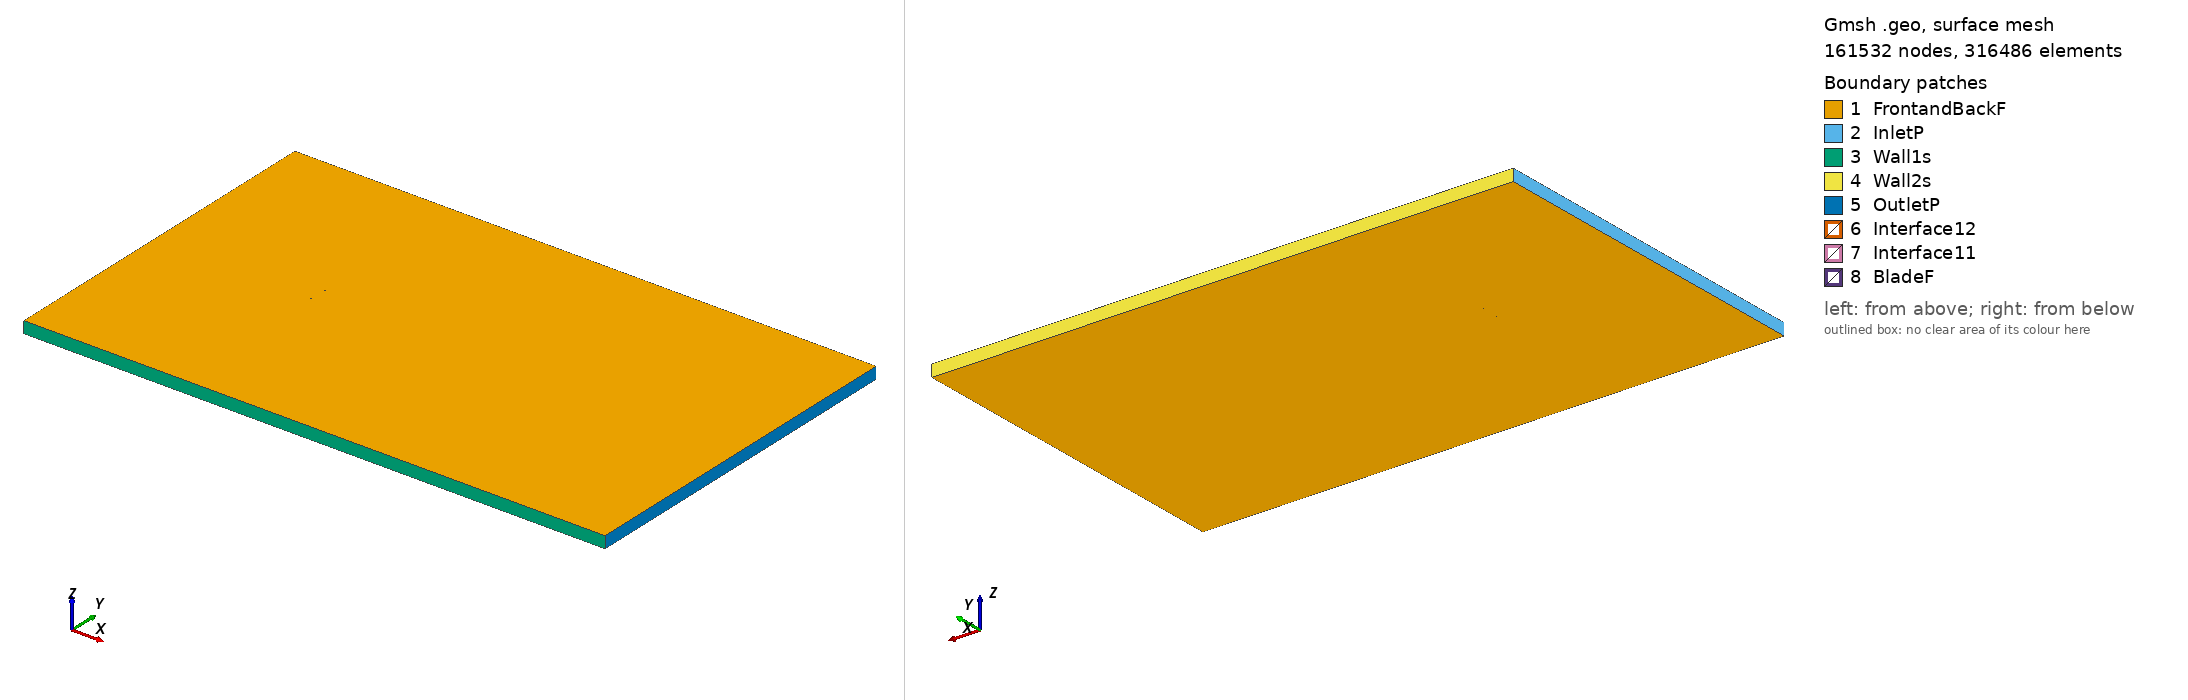

Gmsh geometry script, surface-meshed: 161532 nodes, 316486 surface elements. Boundary patches (legend numbers): 1 FrontandBackF, 2 InletP, 3 Wall1s, 4 Wall2s, 5 OutletP, 6 Interface12, 7 Interface11, 8 BladeF. Left view from above one corner, right view from below the opposite corner. Legend entries are the model's physical surfaces. The drawing asked Gmsh for element sizes between 1% and 20% of the model's largest extent; the script's own settings can give other sizes.

=== s822_tsr_5.4996_aoa_3.8398.geo (drawn) ===
SetFactory("OpenCASCADE");

Point(1) = {0.074933, 0.730386, 0, 1.0};
Point(2) = {0.072331, 0.731206, 0, 1.0};
Point(3) = {0.068171, 0.732540, 0, 1.0};
Point(4) = {0.063314, 0.734109, 0, 1.0};
Point(5) = {0.057876, 0.735878, 0, 1.0};
Point(6) = {0.051969, 0.737788, 0, 1.0};
Point(7) = {0.045695, 0.739761, 0, 1.0};
Point(8) = {0.039145, 0.741706, 0, 1.0};
Point(9) = {0.032368, 0.743488, 0, 1.0};
Point(10) = {0.025322, 0.745080, 0, 1.0};
Point(11) = {0.018083, 0.746492, 0, 1.0};
Point(12) = {0.010726, 0.747697, 0, 1.0};
Point(13) = {0.003318, 0.748634, 0, 1.0};
Point(14) = {-0.004153, 0.749299, 0, 1.0};
Point(15) = {-0.011616, 0.749739, 0, 1.0};
Point(16) = {-0.018986, 0.749969, 0, 1.0};
Point(17) = {-0.026178, 0.750000, 0, 1.0};
Point(18) = {-0.033110, 0.749834, 0, 1.0};
Point(19) = {-0.039710, 0.749480, 0, 1.0};
Point(20) = {-0.045904, 0.748942, 0, 1.0};
Point(21) = {-0.051632, 0.748231, 0, 1.0};
Point(22) = {-0.056831, 0.747358, 0, 1.0};
Point(23) = {-0.061454, 0.746341, 0, 1.0};
Point(24) = {-0.065450, 0.745197, 0, 1.0};
Point(25) = {-0.068785, 0.743952, 0, 1.0};
Point(26) = {-0.071416, 0.742631, 0, 1.0};
Point(27) = {-0.073335, 0.741267, 0, 1.0};
Point(28) = {-0.074493, 0.739929, 0, 1.0};
Point(29) = {-0.074693, 0.739524, 0, 1.0};
Point(30) = {-0.074794, 0.739213, 0, 1.0};
Point(31) = {-0.074832, 0.738919, 0, 1.0};
Point(32) = {-0.074804, 0.738699, 0, 1.0};
Point(33) = {-0.074786, 0.738623, 0, 1.0};
Point(34) = {-0.074676, 0.738308, 0, 1.0};
Point(35) = {-0.074107, 0.737375, 0, 1.0};
Point(36) = {-0.072635, 0.735940, 0, 1.0};
Point(37) = {-0.070417, 0.734465, 0, 1.0};
Point(38) = {-0.067495, 0.733016, 0, 1.0};
Point(39) = {-0.063871, 0.731623, 0, 1.0};
Point(40) = {-0.059587, 0.730322, 0, 1.0};
Point(41) = {-0.054661, 0.729129, 0, 1.0};
Point(42) = {-0.049148, 0.728064, 0, 1.0};
Point(43) = {-0.043081, 0.727137, 0, 1.0};
Point(44) = {-0.036527, 0.726356, 0, 1.0};
Point(45) = {-0.029539, 0.725725, 0, 1.0};
Point(46) = {-0.022195, 0.725245, 0, 1.0};
Point(47) = {-0.014560, 0.724914, 0, 1.0};
Point(48) = {-0.006723, 0.724731, 0, 1.0};
Point(49) = {0.001240, 0.724693, 0, 1.0};
Point(50) = {0.009232, 0.724801, 0, 1.0};
Point(51) = {0.017183, 0.725085, 0, 1.0};
Point(52) = {0.025077, 0.725513, 0, 1.0};
Point(53) = {0.032816, 0.726022, 0, 1.0};
Point(54) = {0.040301, 0.726582, 0, 1.0};
Point(55) = {0.047433, 0.727202, 0, 1.0};
Point(56) = {0.054212, 0.727832, 0, 1.0};
Point(57) = {0.060522, 0.728357, 0, 1.0};
Point(58) = {0.066217, 0.728721, 0, 1.0};
Point(59) = {0.071145, 0.728902, 0, 1.0};
Point(60) = {0.074835, 0.728920, 0, 1.0};
Point(61) = {-0.074933, -0.730386, 0, 1.0};
Point(62) = {-0.072331, -0.731206, 0, 1.0};
Point(63) = {-0.068171, -0.732540, 0, 1.0};
Point(64) = {-0.063314, -0.734109, 0, 1.0};
Point(65) = {-0.057876, -0.735878, 0, 1.0};
Point(66) = {-0.051969, -0.737788, 0, 1.0};
Point(67) = {-0.045695, -0.739761, 0, 1.0};
Point(68) = {-0.039145, -0.741706, 0, 1.0};
Point(69) = {-0.032368, -0.743488, 0, 1.0};
Point(70) = {-0.025322, -0.745080, 0, 1.0};
Point(71) = {-0.018083, -0.746492, 0, 1.0};
Point(72) = {-0.010726, -0.747697, 0, 1.0};
Point(73) = {-0.003318, -0.748634, 0, 1.0};
Point(74) = {0.004153, -0.749299, 0, 1.0};
Point(75) = {0.011616, -0.749739, 0, 1.0};
Point(76) = {0.018986, -0.749969, 0, 1.0};
Point(77) = {0.026178, -0.750000, 0, 1.0};
Point(78) = {0.033110, -0.749834, 0, 1.0};
Point(79) = {0.039710, -0.749480, 0, 1.0};
Point(80) = {0.045904, -0.748942, 0, 1.0};
Point(81) = {0.051632, -0.748231, 0, 1.0};
Point(82) = {0.056831, -0.747358, 0, 1.0};
Point(83) = {0.061454, -0.746341, 0, 1.0};
Point(84) = {0.065450, -0.745197, 0, 1.0};
Point(85) = {0.068785, -0.743952, 0, 1.0};
Point(86) = {0.071416, -0.742631, 0, 1.0};
Point(87) = {0.073335, -0.741267, 0, 1.0};
Point(88) = {0.074493, -0.739929, 0, 1.0};
Point(89) = {0.074693, -0.739524, 0, 1.0};
Point(90) = {0.074794, -0.739213, 0, 1.0};
Point(91) = {0.074832, -0.738919, 0, 1.0};
Point(92) = {0.074804, -0.738699, 0, 1.0};
Point(93) = {0.074786, -0.738623, 0, 1.0};
Point(94) = {0.074676, -0.738308, 0, 1.0};
Point(95) = {0.074107, -0.737375, 0, 1.0};
Point(96) = {0.072635, -0.735940, 0, 1.0};
Point(97) = {0.070417, -0.734465, 0, 1.0};
Point(98) = {0.067495, -0.733016, 0, 1.0};
Point(99) = {0.063871, -0.731623, 0, 1.0};
Point(100) = {0.059587, -0.730322, 0, 1.0};
Point(101) = {0.054661, -0.729129, 0, 1.0};
Point(102) = {0.049148, -0.728064, 0, 1.0};
Point(103) = {0.043081, -0.727137, 0, 1.0};
Point(104) = {0.036527, -0.726356, 0, 1.0};
Point(105) = {0.029539, -0.725725, 0, 1.0};
Point(106) = {0.022195, -0.725245, 0, 1.0};
Point(107) = {0.014560, -0.724914, 0, 1.0};
Point(108) = {0.006723, -0.724731, 0, 1.0};
Point(109) = {-0.001240, -0.724693, 0, 1.0};
Point(110) = {-0.009232, -0.724801, 0, 1.0};
Point(111) = {-0.017183, -0.725085, 0, 1.0};
Point(112) = {-0.025077, -0.725513, 0, 1.0};
Point(113) = {-0.032816, -0.726022, 0, 1.0};
Point(114) = {-0.040301, -0.726582, 0, 1.0};
Point(115) = {-0.047433, -0.727202, 0, 1.0};
Point(116) = {-0.054212, -0.727832, 0, 1.0};
Point(117) = {-0.060522, -0.728357, 0, 1.0};
Point(118) = {-0.066217, -0.728721, 0, 1.0};
Point(119) = {-0.071145, -0.728902, 0, 1.0};
Point(120) = {-0.074835, -0.728920, 0, 1.0};

// Lines: first blade (splines 1-4)
Spline(1) = {1:18};
Spline(2) = {18:44};
Spline(3) = {44:60};
Spline(4) = {60,1};

// Lines: second blade (splines 5-8)
Spline(5) = {61:78};
Spline(6) = {78:104};
Spline(7) = {104:120};
Spline(8) = {120,61};

// Outer domain (points 20001-4 and lines)
Point(121) = {-13.50000000, -15.00000000, 0, 1.0};
Point(122) = {-13.50000000, 15.00000000, 0, 1.0};
Point(123) = {36.00000000, 15.00000000, 0, 1.0};
Point(124) = {36.00000000, -15.00000000, 0, 1.0};
Line(11) = {121, 122};
Line(12) = {122, 123};
Line(13) = {123, 124};
Line(14) = {121, 124};

// Interface (between moving and stationary domain) (circles)
Circle(9) = {0, 0, 0, 0.80000000, 0, 2*Pi};
Circle(10) = {0, 0, 0, 0.80000000, 0, 2*Pi};

// Loops collect Lines/Splines/etc (blade1, blade2, domain, first circle)
Line Loop(1) = {1:4};
Line Loop(2) = {5:8};
Line Loop(3) = {11,12,13,-14};
Line Loop(4) = {9};

// BooleanDifference cuts out the circle/interface from the domain
Plane Surface(1) = {3};
Plane Surface(2) = {4};
BooleanDifference{ Surface{1}; Delete;}{ Surface{2}; Delete;}

// This one cuts out the blades from the inner circle/interface
Line Loop(6) = {10};
Plane Surface(5) = {6};
Plane Surface(6) = {1};
Plane Surface(7) = {2};
BooleanDifference{ Surface{5}; Delete;}{ Surface{6,7}; Delete;}

// extrude to 3rd dimension
Extrude {0, 0, 1} {Surface{1}; Surface{5}; Layers{1}; Recombine;}

// Physical Surfaces are the named boundaries (patches)
Physical Surface("Interface11") = {12};
Physical Surface("Interface12") = {10};

// sides of domain
Physical Surface("InletP") = {6};
Physical Surface("OutletP") = {9};

// top and bottom of domain
Physical Surface("Wall1s") = {7};
Physical Surface("Wall2s") = {8};

// Check FrontandBackF by ensuring there is nothing in the 3rd dimension
Physical Surface("FrontandBackF") = {1,11,5,21};
Physical Surface("BladeF") = {13:20};
Physical Volume("Turbine") = {2};
Physical Volume("Farfield") = {1};

// settings for airfoil boundary layer
Field[1] = BoundaryLayer;
Field[1].EdgesList = {1:8};
Field[1].hwall_n = 1e-3;
Field[1].thickness = 1.5e-2;
Field[1].ratio = 1.05;
Field[1].Quads = 1;
BoundaryLayer Field = 1;

// control points for mesh (blade and interface)
// floor((arc length / 1.5mm)/ 6) -> Transfinite Line
Transfinite Line {1,2,3,5,6,7} = 34 Using Progression 1;
Transfinite Line {4,8} = 2 Using Progression 1;
Transfinite Line {9, 15} = 800 Using Progression 1;

// For more information on gmsh syntax, visit http://gmsh.info/doc/texinfo/gmsh.html
